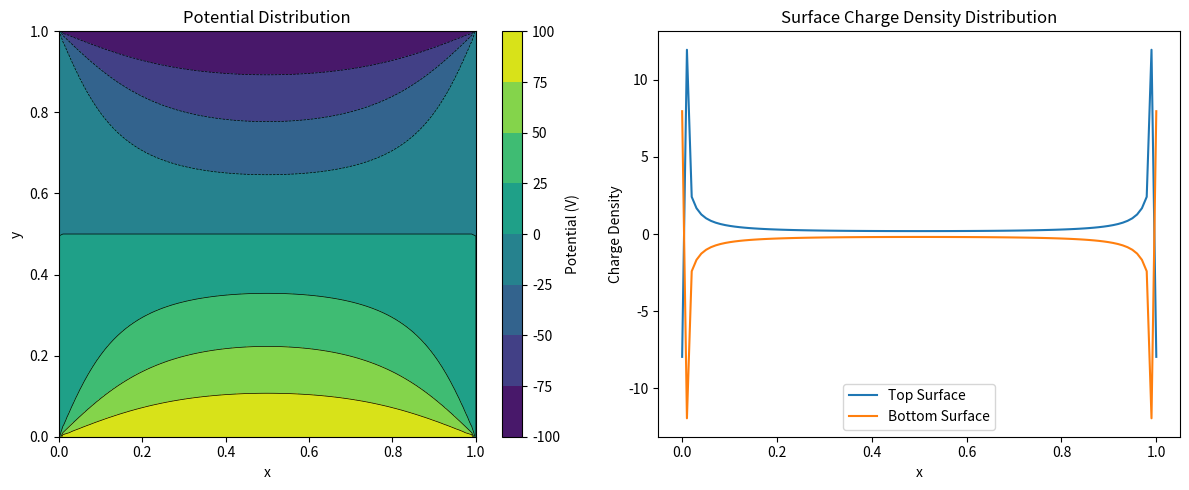

Python code for this plot:
import numpy as np
from scipy.ndimage import laplace
import matplotlib.pyplot as plt


def solve_laplace_sor(grid_size=100, omega=1.9, max_iter=10000, tol=1e-4):
    """
    使用逐次超松弛迭代方法求解二维拉普拉斯方程。

    参数:
    grid_size (int): 网格分辨率，默认值为100。
    omega (float): 松弛因子，默认值为1.9。
    max_iter (int): 最大迭代次数，默认值为10000。
    tol (float): 收敛判据，相邻迭代间最大差值，默认值为1e-4。

    返回:
    np.ndarray: 收敛后的电势分布。
    """
    # 初始化电势网格
    U = np.zeros((grid_size, grid_size))
    # 设定边界条件
    U[0, :] = 100  # 上导体板表面
    U[-1, :] = -100  # 下导体板表面
    U[:, 0] = 0  # 左边界
    U[:, -1] = 0  # 右边界

    for _ in range(max_iter):
        U_old = U.copy()
        for i in range(1, grid_size - 1):
            for j in range(1, grid_size - 1):
                U[i, j] = (1 - omega) * U[i, j] + omega * 0.25 * \
                    (U[i+1, j] + U[i-1, j] + U[i, j+1] + U[i, j-1])
        # 检查收敛
        if np.max(np.abs(U - U_old)) < tol:
            break
    return U


def calculate_charge_density(U):
    """
    通过泊松方程计算电荷密度。

    参数:
    U (np.ndarray): 电势分布。

    返回:
    np.ndarray: 电荷密度分布。
    """
    laplacian_U = laplace(U)
    rho = -1 / (4 * np.pi) * laplacian_U
    return rho


def plot_results(U, rho):
    """
    生成电势分布等高线图和表面电荷密度分布。

    参数:
    U (np.ndarray): 电势分布。
    rho (np.ndarray): 电荷密度分布。
    """
    grid_size = U.shape[0]
    x = np.linspace(0, 1, grid_size)
    y = np.linspace(0, 1, grid_size)
    X, Y = np.meshgrid(x, y)

    # 电势分布等高线图
    plt.figure(figsize=(12, 5))
    plt.subplot(1, 2, 1)
    plt.contourf(X, Y, U, cmap='viridis')
    plt.colorbar(label='Potential (V)')
    plt.contour(X, Y, U, colors='k', linewidths=0.5)
    plt.xlabel('x')
    plt.ylabel('y')
    plt.title('Potential Distribution')

    # 表面电荷密度分布
    plt.subplot(1, 2, 2)
    plt.plot(x, rho[0, :], label='Top Surface')
    plt.plot(x, rho[-1, :], label='Bottom Surface')
    plt.xlabel('x')
    plt.ylabel('Charge Density')
    plt.title('Surface Charge Density Distribution')
    plt.legend()

    plt.tight_layout()
    plt.show()


if __name__ == "__main__":
    # 任务1: 求解拉普拉斯方程
    U = solve_laplace_sor()
    # 任务2: 计算表面电荷密度分布
    rho = calculate_charge_density(U)
    # 任务3: 结果可视化与分析
    plot_results(U, rho)
